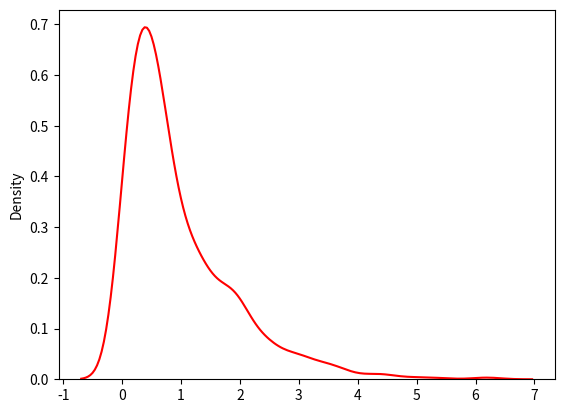

Write Python code to recreate this figure.
from numpy import random
import matplotlib.pyplot as plt
import seaborn as sns 

sns.distplot(random.exponential(size=1000), hist=False,color='red')

plt.show()